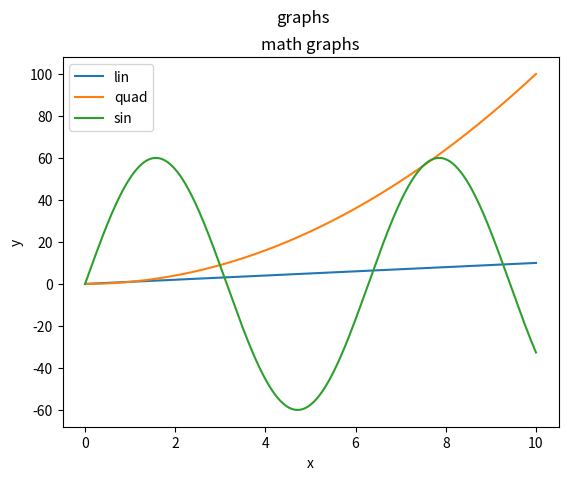

The matplotlib source for this figure:
import matplotlib.pyplot as plt
import numpy as np

fig = plt.figure()
fig.suptitle('graphs')

x = np.linspace(0, 10, 500)

plt.plot(x, x, label='lin')
plt.plot(x, x**2, label='quad')
#plt.plot(x, x**3, label='cub')
plt.plot(x, 60*np.sin(x), label='sin')

plt.xlabel('x')
plt.ylabel('y')

plt.title("math graphs")

plt.legend()

plt.show()
